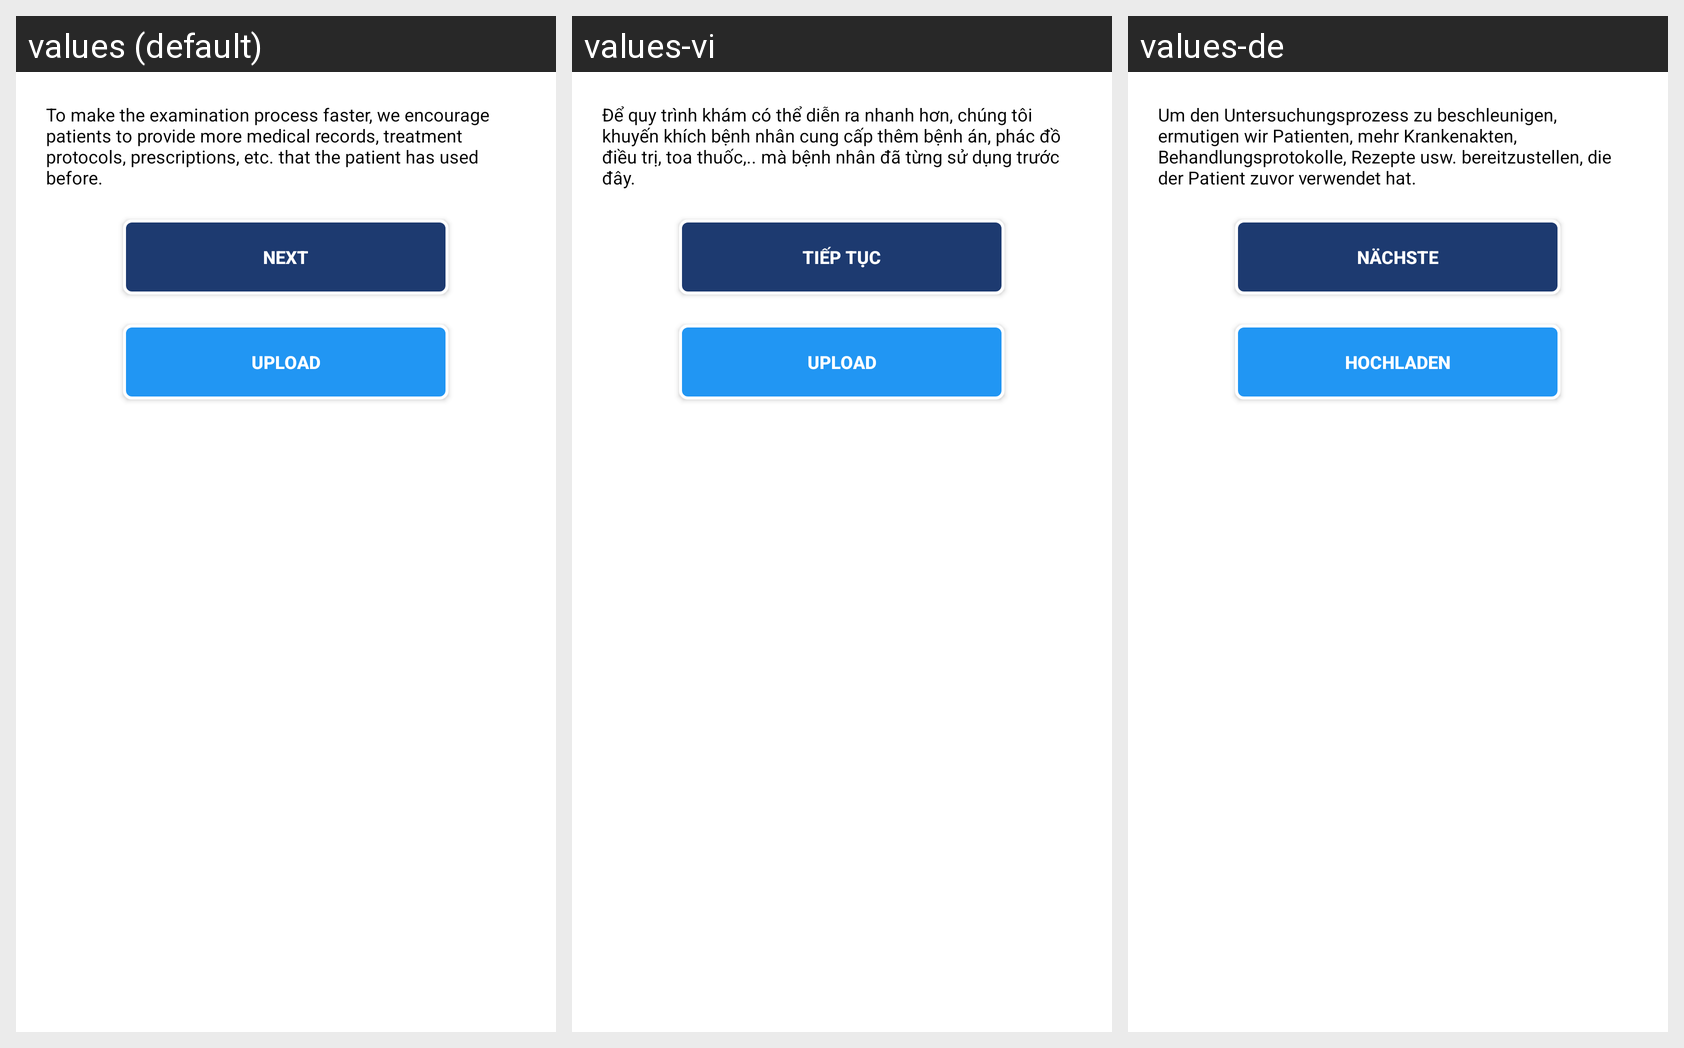

The Android screen above is rendered under several locales of the same app. Produce the string resources it draws, with the default and per-locale values.
Android screen res/layout/fragment_booking3.xml rendered under 3 locales, left to right: values (default), values-vi, values-de. Device: Nexus 5 (rendered at 1080×1920; each locale shown at half size, 540×960, under a caption strip naming it); theme Theme.DoAnTotNghiep.
Strings drawn on this screen, with the default value and each locale's value (text and hints the layout hard-codes, and strings that could not be matched under every locale, appear in the picture but are not listed):

note_6
  values: To make the examination process faster, we encourage patients to provide more medical records, treatment protocols, prescriptions, etc. that the patient has used before.
  values-vi: Để quy trình khám có thể diễn ra nhanh hơn, chúng tôi khuyến khích bệnh nhân cung cấp thêm bệnh án, phác đồ điều trị, toa thuốc,.. mà bệnh nhân đã từng sử dụng trước đây.
  values-de: Um den Untersuchungsprozess zu beschleunigen, ermutigen wir Patienten, mehr Krankenakten, Behandlungsprotokolle, Rezepte usw. bereitzustellen, die der Patient zuvor verwendet hat.

next
  values: Next
  values-vi: Tiếp tục
  values-de: Nächste

upload
  values: Upload
  values-vi: Upload
  values-de: Hochladen
